Run: headless pygame with SDL's dummy video driver; simulated clock (each Clock.tick advances the game by its frame time, no real sleeping); random seed 0; keys injected as events and as key.get_pressed() state; no mouse input.
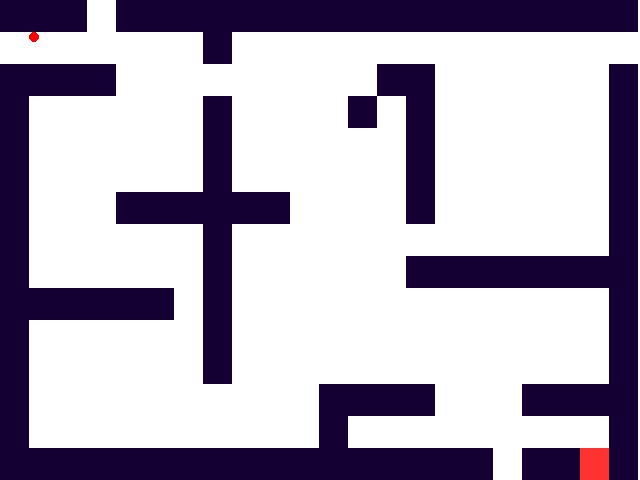
Frame 1 of 4 · flips 1–60 · no input
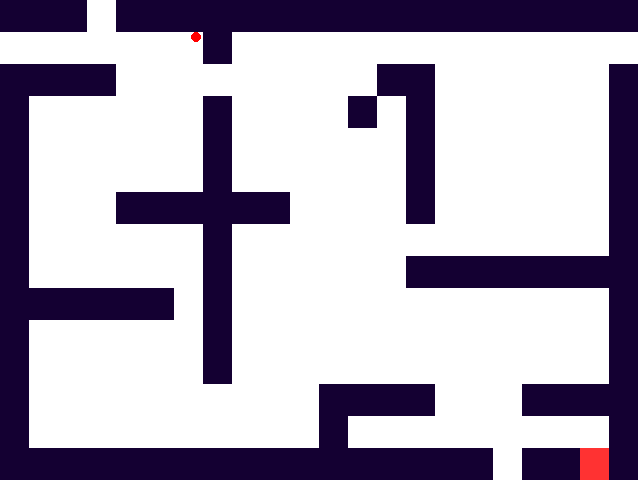
Frame 2 of 4 · flips 61–180 · tapped SPACE, RETURN · held RIGHT (→), D
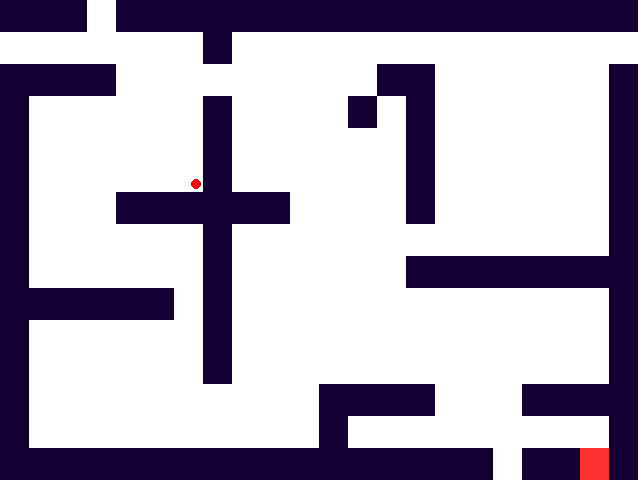
Frame 3 of 4 · flips 181–300 · held DOWN (↓), S
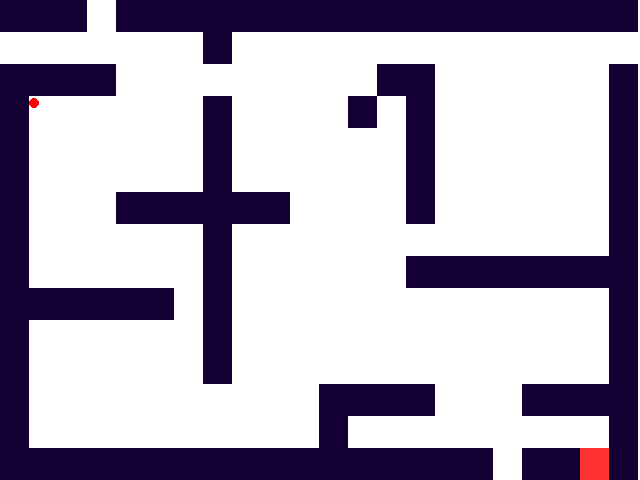
Frame 4 of 4 · flips 301–420 · held LEFT (←), A, UP (↑), W

The pygame program that drew these frames:

def mazegame():
    import pygame
    import random

    pygame.init()
    screen = pygame.display.set_mode((640, 480))
    screenRect = screen.get_rect()
    background = pygame.Surface((screen.get_size()))
    #为什么这里不直接用screen.get_rect()
    backgroundRect = background.get_rect()
    background.fill((255, 255, 255))
    background = background.convert()
    backgroundBackup = background.copy()
    #background的副本

    screen.blit(background, (0, 0))
    ballSurface = pygame.Surface((10, 10))
    #player (ball)
    ballSurface.set_colorkey((0, 0, 0))#black transparent
    pygame.draw.circle(ballSurface, (255, 0, 0 ), (5, 5), 5)#在ballSurface中画一个半径为5的球
    ballSurface = ballSurface.convert_alpha()
    ballRect = ballSurface.get_rect()

    dx = 0
    dy = 0 # delta x ... x moving vector of ball surface  # delta y ... y moving vector of ball surface

    # startlevel: 24 x 15
    startlevel = ["xxx.xxxxxxxxxxxxxxxxxx",
                  ".s.....x..............",
                  "xxxx.........xx......x",
                  "x......x....x.x......x",
                  "x......x......x......x",
                  "x......x......x......x",
                  "x...xxxxxx....x......x",
                  "x......x.............x",
                  "x......x......xxxxxxxx",
                  "xxxxxx.x.............x",
                  "x......x.............x",
                  "x......x.............x",
                  "x..........xxxx...xxxx",
                  "x..........x.........x",
                  "xxxxxxxxxxxxxxxxx.xxnx"]

    # middlelevel = 15 x 16
    middlelevel = ["xxxxxxxxxxxxxxx",
                   "xs............x",
                   "x.........x...x",
                   "x.........x...x",
                   "x......x..x...x",
                   "x.....x...x...x",
                   "x..p.xxxxxx...x",
                   "x.....x.......x",
                   "x.x....x......x",
                   "x.x...........x",
                   "x.x...x.......x",
                   "x.x....x......x",
                   "x.xxxxxxx..n..x",
                   "x......x......x",
                   "x.....x.......x",
                   "xxxxxxxxxxxxxxx"]

    # smilelevel: 32 x 18
    winlevel = ["xxxxxxxxxxxxxxxxxxxxxxxxxxxxxxxx",
                "xs.............................x",
                "x..............................x",
                "x..............................x",
                "x............xxx....xxx........x",
                "x...........xx.xx..xx.xx.......x",
                "x............xxx....xxx........x",
                "x..............................x",
                "x................x.............x",
                "x................x.............x",
                "x................x.............x",
                "x..............................x",
                "x................r.............x",
                "x............xx....xxx.........x",
                "x.............xxxxxxx..........x",
                "x..............................x",
                "x..............................x",
                "xxxxxxpxxxxxxxxxxxnxxxxxxxxxxxex"]


    def createBlock(width, height, color):
        tmpBlock = pygame.Surface((width, height))
        tmpBlock.fill(color)
        tmpBlock.convert()
        return tmpBlock

    def addLevel(level):
        lines = len(level)
        columns = len(level[0])

        width = screenRect.width // columns
        height  = screenRect.height // lines

        wallBlock = createBlock(width, height, (20, 0, 50))
        nextBlock = createBlock(width, height, (255, 50 ,50))
        preBlock = createBlock(width, height, (255, 50, 255))
        endBlock = createBlock(width, height, (100, 100, 100))
        randomBlock = createBlock(width, height, (0, 0, 200))

        background = backgroundBackup.copy()

        #将相应的surface添入到background中
        for y in range(lines):
            for x in range(columns):
                if level[y][x] == 'x':
                    background.blit(wallBlock, (width * x, height * y))

                elif level[y][x] == 'n':#next level
                    background.blit(nextBlock, (width * x, height * y))

                elif level[y][x] == 'p':
                    background.blit(preBlock, (width * x, height * y))

                elif level[y][x] == 'r':
                    background.blit(randomBlock, (width * x, height * y))

                elif level[y][x] == 'e':
                    background.blit(endBlock, (width * x, height * y))

                elif level[y][x] == 's':#起始点
                    ballx = width * x
                    bally = height * y

        screen.blit(backgroundBackup, (0, 0))
        return width, height, ballx, bally, lines, columns, background

    allLevels = [startlevel, middlelevel, winlevel] #相应level的模型
    maxLevels = len(allLevels) #level数量
    maze = allLevels[0]
    width, height, ballx, bally, lines, columns, background = addLevel(maze)

    clock = pygame.time.Clock()
    mainLoop = True
    FPS = 60
    playTime = 0

    while mainLoop:
        milliSeconds = clock.tick(FPS)
        seconds = milliSeconds / 1000.0
        playTime +=  seconds
        for event in pygame.event.get():
            if event.type == pygame.QUIT:
                mainLoop = False
            elif event.type == pygame.KEYDOWN:
                if event.key == pygame.K_ESCAPE:
                    mainLoop = False
                elif event.key == pygame.K_UP:
                    dy -= 3
                elif event.key == pygame.K_DOWN:
                    dy += 3
                elif event.key == pygame.K_LEFT:
                    dx -= 3
                elif event.key == pygame.K_RIGHT:
                    dx += 3
        pygame.display.set_caption("[FPS]: %.2f dx: %i dy %i press cursor keys to move ball" % (clock.get_fps(), dx, dy))
        screen.blit(background, (0, 0))
        if dx > 0:
            pointx = ballx + ballRect.width
        else:
            pointx = ballx

        if dy > 0:
            pointy = bally + ballRect.height
        else:
            pointy = bally

        # ------- find out if ball want to leave screen
        if pointx + dx < 0:
            ballx = 0
            pointx = 0
            dx = 0
        elif pointx + dx > screenRect.width:
            ballx = screenRect.width - ballRect.width
            pointx = screenRect.width - ballRect.width
            dx = 0

        if pointy + dy > screenRect.height:
            bally = screenRect.height - ballRect.height
            pointy = screenRect.height - ballRect.height
            dy = 0
        elif pointy + dy < 0:
            bally = 0
            pointy = 0
            dy = 0

        y1 = int(pointy // height)
        y1 = max(0, y1)
        y1 = min(y1, lines - 1)

        x1 = int((pointx + dx) // width)
        x1 = max(0, x1)
        x1 = min(x1, columns - 1)

        y2 = int((pointy + dy) // height)
        y2 = max(0, y2)
        y2 = min(y2, lines - 1)

        if maze[y1][x1] == 'x':
            dx = 0
        else:
            ballx += dx
        if maze[y2][x1] == 'x':
            dy = 0
        else:
            bally += dy

        screen.blit(ballSurface, (ballx, bally))
        bline = int(bally // height) # a line where ball is currently
        bcolumn = int(ballx // width)  # column where ball is currently

        if maze[bline][bcolumn] == 'n':
            actual = allLevels.index(maze) #获取当前元素最早出现的index
            maze = allLevels[(actual + 1) % maxLevels]
            width, height, ballx, bally, lines, columns, background = addLevel(maze)
        elif maze[bline][bcolumn] == 'p':
            actual = allLevels.index(maze)
            maze = allLevels[(maxLevels + actual - 1) % maxLevels]
            width, height, ballx, bally, lines, columns, background = addLevel(maze)

        elif maze[bline][bcolumn] == 'r':
            maze = random.choice(allLevels)#随机选取level中的任意一个元素
            width, height, ballx, bally, lines, columns, background = addLevel(maze)

        elif maze[bline][bcolumn] == 'e':
            print("---*** congratulation, you escaped the maze ! ***-------")
            mainLoop = False

        pygame.display.flip()
    print("This maze game was played for {:.2f} seconds".format(playTime))

if __name__ == '__main__':
    mazegame()
